Run: headless pygame with SDL's dummy video driver; simulated clock (each Clock.tick advances the game by its frame time, no real sleeping); random seed 0; keys injected as events and as key.get_pressed() state; no mouse input.
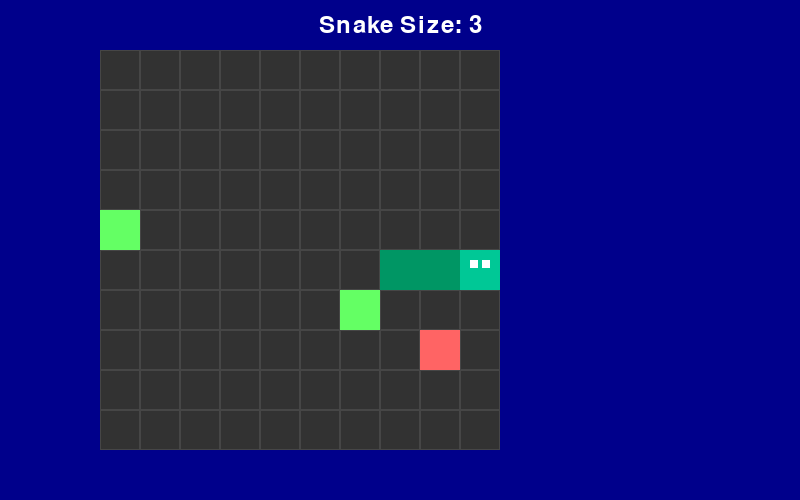
Frame 1 of 4 · flips 1–60 · no input
Frame 2 of 4 · flips 61–180 · tapped SPACE, RETURN · held RIGHT (→), D · screen unchanged from frame 1, image omitted
Frame 3 of 4 · flips 181–300 · held DOWN (↓), S · screen unchanged from frame 2, image omitted
Frame 4 of 4 · flips 301–420 · held LEFT (←), A, UP (↑), W · screen unchanged from frame 3, image omitted

The pygame program that drew these frames:

#!/usr/bin/env python3
import pygame
import random
import sys

# ---------------- CONFIG ---------------- #
BOARD_SIZE = 10      # grid is BOARD_SIZE x BOARD_SIZE
CELL_SIZE = 40       # pixel size of each cell
INFO_PANEL_WIDTH = 300   # space on the right for additional information
SIDE_PANEL_WIDTH = 100   # space on the left for additional information
TOP_PANEL_HEIGHT = 50    # space on top for instructions/score
BOTTOM_PANEL_HEIGHT = 50 # space on bottom for additional information
FPS = 15              # frames per second (snake speed)

WINDOW_WIDTH = BOARD_SIZE * CELL_SIZE + INFO_PANEL_WIDTH + SIDE_PANEL_WIDTH
WINDOW_HEIGHT = BOARD_SIZE * CELL_SIZE + TOP_PANEL_HEIGHT + BOTTOM_PANEL_HEIGHT


# ---------------- GAME CLASS ---------------- #
class SnakeGame:
    def __init__(self, board_size=BOARD_SIZE):
        self.board_size = board_size
        self.reset()

    def reset(self):
        # Snake starts length 3, horizontal, in the middle of the board
        start_x = self.board_size // 2
        start_y = self.board_size // 2
        self.snake = [(start_x - i, start_y) for i in range(3)]  # Horizontal snake
        self.direction = (1, 0)  # Moving right
        self.spawn_apples()
        self.alive = True
        self.direction_changed = False  # Track if direction was changed in this step

    def spawn_apples(self):
        """Always 2 green apples and 1 red apple on the board."""
        occupied = set(self.snake)
        self.green_apples = []
        self.red_apples = []

        while len(self.green_apples) < 2:
            pos = (random.randrange(self.board_size),
                   random.randrange(self.board_size))
            if pos not in occupied:
                self.green_apples.append(pos)

        while len(self.red_apples) < 1:
            pos = (random.randrange(self.board_size),
                    random.randrange(self.board_size))
            if pos not in occupied and pos not in self.green_apples:
                self.red_apples.append(pos)

    def step(self):
        if not self.alive:
            return

        self.direction_changed = False  # Allow direction change for the new step

        head_x, head_y = self.snake[0]
        dx, dy = self.direction
        new_head = (head_x + dx, head_y + dy)

        # Wall collision
        if new_head[0] < 0 or new_head[0] >= self.board_size \
           or new_head[1] < 0 or new_head[1] >= self.board_size:
            self.alive = False
            return

        # Self collision
        if new_head in self.snake:
            self.alive = False
            return

        self.snake.insert(0, new_head)

        # Eat green apple (+1)
        if new_head in self.green_apples:
            self.green_apples.remove(new_head)
            self.add_apple(self.green_apples)  # Add a new green apple
            return

        # Eat red apple (-1)
        if new_head in self.red_apples:
            self.red_apples.remove(new_head)
            self.snake.pop()  # Normal move
            if self.snake:
                self.snake.pop()  # Shrink extra
            self.add_apple(self.red_apples)  # Add a new red apple
            if not self.snake:
                self.alive = False
            return

        # Normal move
        self.snake.pop()

    def add_apple(self, apple_list):
        """Add a single apple to the specified list (green or red)."""
        occupied = set(self.snake + self.green_apples + self.red_apples)
        while True:
            pos = (random.randrange(self.board_size), random.randrange(self.board_size))
            if pos not in occupied:
                apple_list.append(pos)
                break

    def change_direction(self, new_dir):
        if self.direction_changed:
            return  # Ignore further direction changes in the same step

        dx, dy = self.direction
        ndx, ndy = new_dir
        # Prevent 180° turns (turning back on itself)
        if (dx + ndx, dy + ndy) != (0, 0):  # Opposite directions sum to (0, 0)
            self.direction = new_dir
            self.direction_changed = True  # Mark direction as changed


# ---------------- DRAWING ---------------- #
def draw_game(screen, game: SnakeGame):
    # Fill the entire screen with dark blue
    screen.fill((0, 0, 90))  # Dark blue background for all panels

    # Game board area
    board_surface = pygame.Surface(
        (BOARD_SIZE * CELL_SIZE, BOARD_SIZE * CELL_SIZE))
    board_surface.fill((50, 50, 50))  # Dark gray background for the board

    # Grid
    for x in range(game.board_size):
        for y in range(game.board_size):
            rect = pygame.Rect(
                x * CELL_SIZE, y * CELL_SIZE, CELL_SIZE, CELL_SIZE)
            pygame.draw.rect(board_surface, (70, 70, 70), rect, 1)  # Light gray grid lines

    # Snake
    for i, (x, y) in enumerate(game.snake):
        rect = pygame.Rect(x * CELL_SIZE, y * CELL_SIZE, CELL_SIZE, CELL_SIZE)
        if i == 0:  # Head of the snake
            pygame.draw.rect(board_surface, (0, 200, 150), rect)  # Teal color for the head

            # Draw eyes on the head
            eye_size = CELL_SIZE // 5
            eye_offset_x = CELL_SIZE // 4
            eye_offset_y = CELL_SIZE // 4

            # Left eye
            left_eye = pygame.Rect(
                x * CELL_SIZE + eye_offset_x,
                y * CELL_SIZE + eye_offset_y,
                eye_size,
                eye_size
            )
            pygame.draw.rect(board_surface, (255, 255, 255), left_eye)

            # Right eye
            right_eye = pygame.Rect(
                x * CELL_SIZE + CELL_SIZE - eye_offset_x - eye_size,
                y * CELL_SIZE + eye_offset_y,
                eye_size,
                eye_size
            )
            pygame.draw.rect(board_surface, (255, 255, 255), right_eye)
        else:
            pygame.draw.rect(board_surface, (0, 150, 100), rect)  # Greenish color for the body

    # Green apples
    for (x, y) in game.green_apples:
        rect = pygame.Rect(x * CELL_SIZE, y * CELL_SIZE, CELL_SIZE, CELL_SIZE)
        pygame.draw.rect(board_surface, (100, 255, 100), rect)  # Bright green apples

    # Red apples
    for (x, y) in game.red_apples:
        rect = pygame.Rect(x * CELL_SIZE, y * CELL_SIZE, CELL_SIZE, CELL_SIZE)
        pygame.draw.rect(board_surface, (255, 100, 100), rect)  # Soft red apples

    # Blit the game board onto the screen at the correct position
    screen.blit(board_surface, (SIDE_PANEL_WIDTH, TOP_PANEL_HEIGHT))

    # Draw additional panels
    # Top panel
    pygame.draw.rect(screen, (0, 0, 139), (0, 0, WINDOW_WIDTH, TOP_PANEL_HEIGHT))  # Dark blue top panel

    # Display snake size in the middle of the top panel
    font = pygame.font.SysFont(None, 36)  # Use a default font with size 36
    snake_size_text = font.render(f"Snake Size: {len(game.snake)}", True, (255, 255, 255))  # White text
    text_rect = snake_size_text.get_rect(center=(WINDOW_WIDTH // 2, TOP_PANEL_HEIGHT // 2))  # Centered in the top panel
    screen.blit(snake_size_text, text_rect)

    # Bottom panel
    pygame.draw.rect(screen, (0, 0, 139), (0, WINDOW_HEIGHT - BOTTOM_PANEL_HEIGHT, WINDOW_WIDTH, BOTTOM_PANEL_HEIGHT))  # Dark blue bottom panel

    # Left panel
    pygame.draw.rect(screen, (0, 0, 139), (0, 0, SIDE_PANEL_WIDTH, WINDOW_HEIGHT))  # Dark blue left panel

    # Right panel
    pygame.draw.rect(screen, (0, 0, 139), (WINDOW_WIDTH - INFO_PANEL_WIDTH, 0, INFO_PANEL_WIDTH, WINDOW_HEIGHT))  # Dark blue right panel

    pygame.display.flip()


# ---------------- MAIN LOOP ---------------- #
def game_loop():
    pygame.init()
    screen = pygame.display.set_mode((WINDOW_WIDTH, WINDOW_HEIGHT))
    pygame.display.set_caption("Learn2Slither Base Game")
    clock = pygame.time.Clock()

    game = SnakeGame(BOARD_SIZE)

    while True:
        for event in pygame.event.get():
            if event.type == pygame.QUIT:
                pygame.quit()
                sys.exit()
            elif event.type == pygame.KEYDOWN:
                if event.key == pygame.K_UP:
                    game.change_direction((0, -1))
                elif event.key == pygame.K_DOWN:
                    game.change_direction((0, 1))
                elif event.key == pygame.K_LEFT:
                    game.change_direction((-1, 0))
                elif event.key == pygame.K_RIGHT:
                    game.change_direction((1, 0))

        if game.alive:
            game.step()

        draw_game(screen, game)
        clock.tick(FPS) # Speed of the snake


if __name__ == "__main__":
    game_loop()
